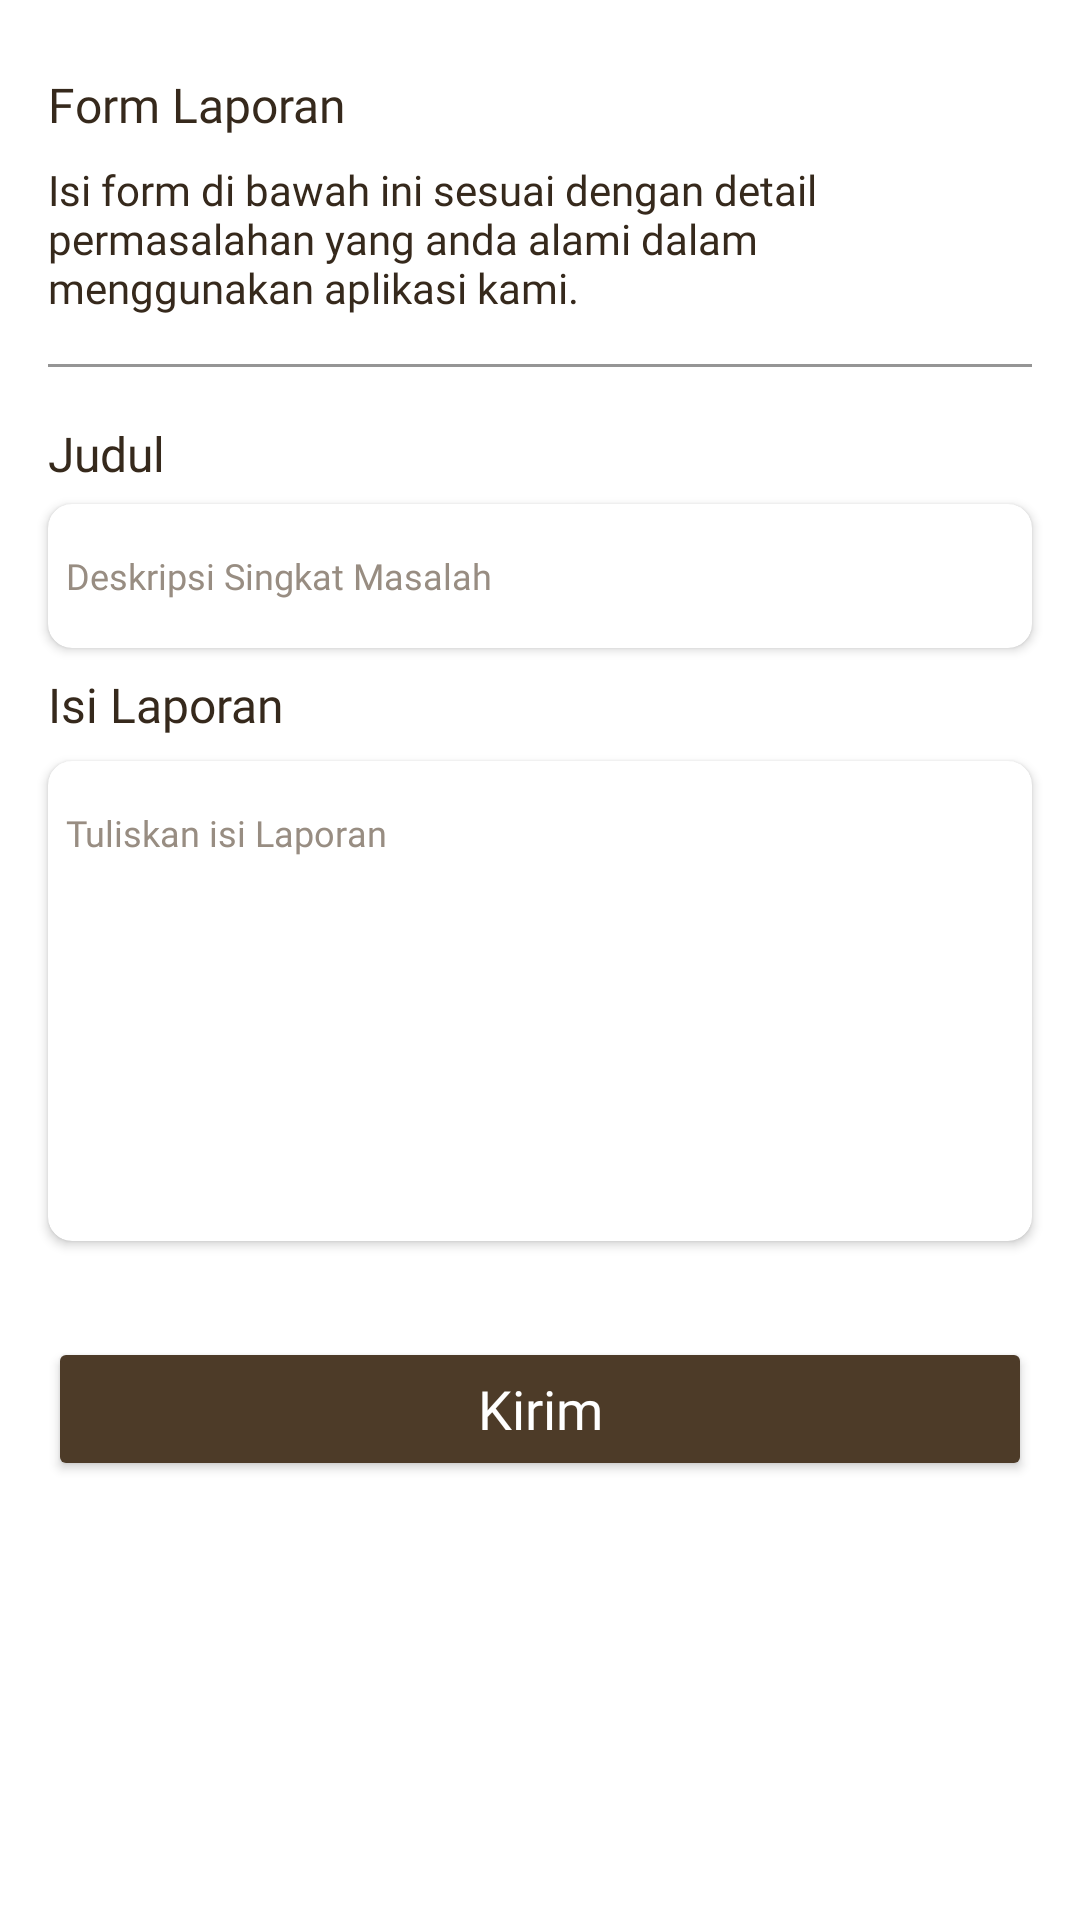

Here is an Android app screen rendered from its layout file. Give the layout XML and the strings, colors and styles it references.
<!-- AndroidManifest.xml: application theme Theme.Baksara -->
<!-- res/layout/activity_laporkan_masalah.xml -->
<?xml version="1.0" encoding="utf-8"?>
<androidx.constraintlayout.widget.ConstraintLayout xmlns:android="http://schemas.android.com/apk/res/android"
    xmlns:app="http://schemas.android.com/apk/res-auto"
    xmlns:tools="http://schemas.android.com/tools"
    android:layout_width="match_parent"
    android:layout_height="match_parent"
    android:backgroundTint="@color/accent_light"
    tools:context=".ui.profil.laporkanmasalah.LaporkanMasalahActivity">

    <TextView
        android:id="@+id/label_form_laporan"
        android:layout_width="wrap_content"
        android:layout_height="wrap_content"
        android:layout_marginStart="16dp"
        android:layout_marginTop="24dp"
        android:fontFamily="@font/poppins_semibold"
        android:text="Form Laporan"
        android:textColor="@color/main_400"
        android:textSize="16sp"
        app:layout_constraintStart_toStartOf="parent"
        app:layout_constraintTop_toTopOf="parent" />

    <TextView
        android:id="@+id/label_deskripsi_laporan"
        android:layout_width="0dp"
        android:layout_height="wrap_content"
        android:layout_marginStart="16dp"
        android:layout_marginTop="8dp"
        android:layout_marginEnd="16dp"
        android:fontFamily="@font/poppins_medium"
        android:text="Isi form di bawah ini sesuai dengan detail permasalahan yang anda alami dalam menggunakan aplikasi kami. "
        android:textColor="@color/main_400"
        android:textSize="14sp"
        app:layout_constraintEnd_toEndOf="parent"
        app:layout_constraintStart_toStartOf="parent"
        app:layout_constraintTop_toBottomOf="@+id/label_form_laporan" />

    <View
        android:id="@+id/view6"
        android:layout_width="0dp"
        android:layout_height="1dp"
        android:layout_marginStart="16dp"
        android:layout_marginTop="16dp"
        android:layout_marginEnd="16dp"
        android:background="@color/neutral_300"
        app:layout_constraintEnd_toEndOf="parent"
        app:layout_constraintStart_toStartOf="parent"
        app:layout_constraintTop_toBottomOf="@+id/label_deskripsi_laporan" />

    <TextView
        android:id="@+id/label_judul"
        android:layout_width="0dp"
        android:layout_height="wrap_content"
        android:layout_marginStart="16dp"
        android:layout_marginTop="18dp"
        android:layout_marginEnd="16dp"
        android:fontFamily="@font/poppins_medium"
        android:text="Judul"
        android:textColor="@color/main_400"
        android:textSize="16sp"
        app:layout_constraintEnd_toEndOf="parent"
        app:layout_constraintStart_toStartOf="parent"
        app:layout_constraintTop_toBottomOf="@+id/view6" />

    <TextView
        android:id="@+id/label_isi_laporan"
        android:layout_width="0dp"
        android:layout_height="wrap_content"
        android:layout_marginStart="16dp"
        android:layout_marginTop="8dp"
        android:layout_marginEnd="16dp"
        android:fontFamily="@font/poppins_medium"
        android:text="Isi Laporan"
        android:textColor="@color/main_400"
        android:textSize="16sp"
        app:layout_constraintEnd_toEndOf="parent"
        app:layout_constraintHorizontal_bias="0.0"
        app:layout_constraintStart_toStartOf="parent"
        app:layout_constraintTop_toBottomOf="@+id/cv_input_masalah" />

    <Button
        android:id="@+id/btn_kirim_laporan"
        android:layout_width="0dp"
        android:layout_height="wrap_content"
        android:layout_marginStart="16dp"
        android:layout_marginTop="32dp"
        android:layout_marginEnd="16dp"
        android:backgroundTint="@color/main_300"
        android:fontFamily="@font/poppins_bold"
        android:letterSpacing="0"
        android:paddingTop="10dp"
        android:paddingBottom="10dp"
        android:text="Kirim"
        android:textAllCaps="false"
        android:textColor="@color/neutral_white"
        android:textSize="18sp"
        app:cornerRadius="8dp"
        app:layout_constraintEnd_toEndOf="parent"
        app:layout_constraintHorizontal_bias="0.0"
        app:layout_constraintStart_toStartOf="parent"
        app:layout_constraintTop_toBottomOf="@+id/cv_input_isi_masalah" />

    <androidx.cardview.widget.CardView
        android:id="@+id/cv_input_masalah"
        android:layout_width="0dp"
        android:layout_height="wrap_content"
        android:layout_marginStart="16dp"
        android:layout_marginTop="6dp"
        android:layout_marginEnd="16dp"
        app:cardCornerRadius="8dp"
        app:cardElevation="2dp"
        app:layout_constraintEnd_toEndOf="parent"
        app:layout_constraintStart_toStartOf="parent"
        app:layout_constraintTop_toBottomOf="@+id/label_judul">

        <EditText
            android:id="@+id/input_judul_laporan"
            android:layout_width="match_parent"
            android:layout_height="48dp"
            android:background="@null"
            android:fontFamily="@font/poppins_light"
            android:hint="Deskripsi Singkat Masalah"
            android:inputType="textMultiLine"
            android:padding="6dp"
            android:textColor="@color/main_300"
            android:textColorHint="@color/main_100"
            android:textSize="12sp" />
    </androidx.cardview.widget.CardView>

    <androidx.cardview.widget.CardView
        android:id="@+id/cv_input_isi_masalah"
        android:layout_width="0dp"
        android:layout_height="160dp"
        android:layout_marginStart="16dp"
        android:layout_marginTop="8dp"
        android:layout_marginEnd="16dp"
        app:cardCornerRadius="8dp"
        app:cardElevation="2dp"
        app:layout_constraintEnd_toEndOf="parent"
        app:layout_constraintStart_toStartOf="parent"
        app:layout_constraintTop_toBottomOf="@+id/label_isi_laporan">

        <EditText
            android:id="@+id/input_isi_laporan"
            android:layout_width="match_parent"
            android:layout_height="48dp"
            android:background="@null"
            android:fontFamily="@font/poppins_light"
            android:hint="Tuliskan isi Laporan"
            android:inputType="textMultiLine"
            android:padding="6dp"
            android:textColor="@color/main_300"
            android:textColorHint="@color/main_100"
            android:textSize="12sp" />
    </androidx.cardview.widget.CardView>
</androidx.constraintlayout.widget.ConstraintLayout>
<!-- resources referenced by this layout -->
<resources>
  <color name="accent_light">#f6f5f4</color>
  <color name="main_100">#988d82</color>
  <color name="main_300">#4d3b28</color>
  <color name="main_400">#36291c</color>
  <color name="neutral_300">#959595</color>
  <color name="neutral_white">#FFFFFF</color>
  <style name="Theme.Baksara" parent="Theme.MaterialComponents.DayNight.DarkActionBar">
          
          <item name="colorPrimary">@color/main_300</item>
          <item name="colorPrimaryVariant">@color/main_500</item>
          <item name="colorOnPrimary">@color/neutral_white</item>
          
          <item name="colorSecondary">@color/neutral_200</item>
          <item name="colorSecondaryVariant">@color/neutral_500</item>
          <item name="colorOnSecondary">@color/neutral_black</item>
          
          <item name="android:statusBarColor">?attr/colorPrimaryVariant</item>
          
      </style>
  <color name="main_500">#2f2418</color>
  <color name="neutral_200">#b6b6b6</color>
  <color name="neutral_500">#616161</color>
  <color name="neutral_black">#000000</color>
</resources>
